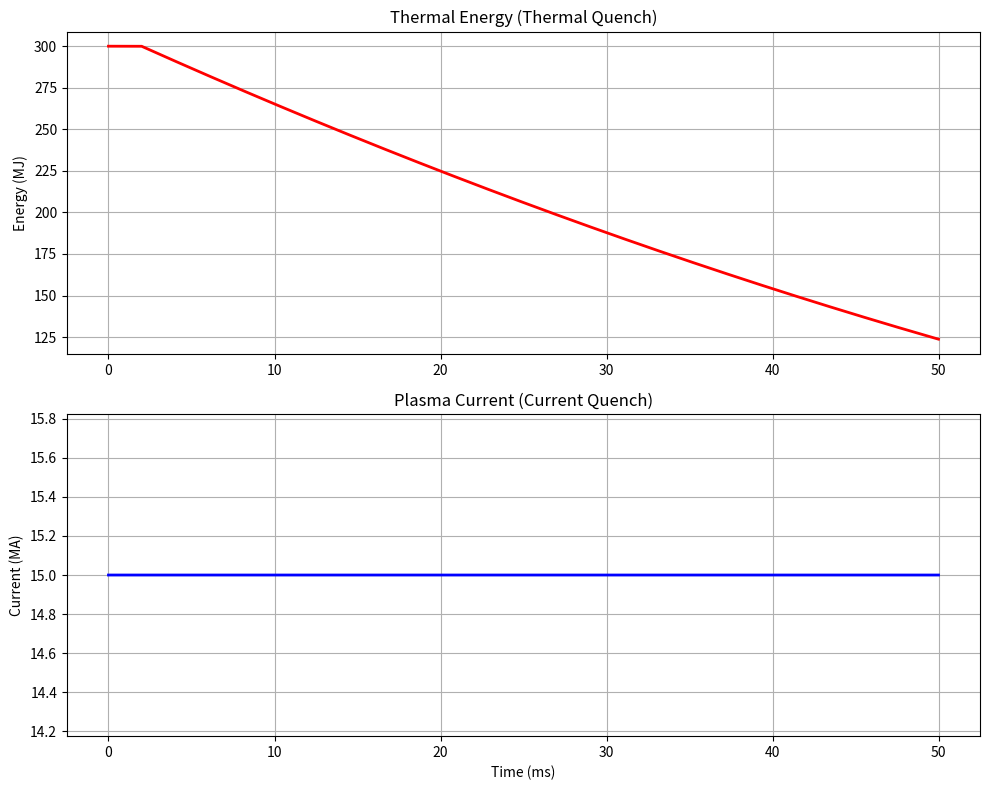

Source code (Python):
# ──────────────────────────────────────────────────────────────────────
# SCPN Fusion Core — SPI Mitigation
# © 1998–2026 Miroslav Šotek. All rights reserved.
# Contact: www.anulum.li | [email redacted]
# ORCID: https://orcid.org/0009-0009-3560-0851
# License: GNU AGPL v3 | Commercial licensing available
# ──────────────────────────────────────────────────────────────────────
import numpy as np
import matplotlib.pyplot as plt

class ShatteredPelletInjection:
    """
    Simulates the mitigation of a Major Disruption using Neon SPI.
    Physics:
    1. Thermal Quench (TQ): Radiation cooling by impurities.
    2. Current Quench (CQ): Current decay due to increased resistivity.
    """
    def __init__(self, Plasma_Energy_MJ=300.0, Plasma_Current_MA=15.0):
        self.W_th = Plasma_Energy_MJ * 1e6 # Joules
        self.Ip = Plasma_Current_MA * 1e6 # Amps
        self.Te = 20.0 # keV initial
        
    def trigger_mitigation(self, neon_quantity_mol=0.1):
        print(f"--- DISRUPTION DETECTED! TRIGGERING SPI ({neon_quantity_mol} mol Neon) ---")
        
        # 1. Assimilation
        # Time for pellet to shatter and mix
        t_mix = 0.002 # 2 ms
        
        # 2. Radiation Phase (Thermal Quench)
        # Radiated Power ~ n_e * n_imp * L_z(Te)
        # Neon cooling rate is massive at 10-100 eV
        
        dt = 1e-5 # 10 us
        time_axis = []
        history_W = []
        history_I = []
        history_T = []
        
        # Physics Loop
        t = 0
        phase = "Thermal Quench"
        
        while t < 0.05: # Simulate 50 ms
            # Radiation Loss
            if t > t_mix:
                # Cooling Power (Simplified Model)
                # P_rad ~ 1 GW for massive injection
                P_rad = 1e9 * (self.Te / 1.0)**0.5 # Depends on T
                
                # Energy drop
                dW = -P_rad * dt
                self.W_th += dW
                
                # Temperature drop (W ~ n T)
                self.Te = max(0.01, self.Te * (self.W_th / (self.W_th - dW)))
                
                if self.Te < 0.1 and phase == "Thermal Quench":
                    phase = "Current Quench"
                    print(f"  [t={t*1000:.1f}ms] Thermal Quench Complete. Plasma Cold.")
            
            # Current Decay (Current Quench)
            if phase == "Current Quench":
                # Cold plasma = High Resistivity (Spitzer)
                # eta ~ T^(-3/2)
                R_plasma = 1e-6 * (1.0 / self.Te)**1.5
                L_plasma = 1e-6 # Inductance
                
                # L dI/dt + R I = 0
                dI = -(R_plasma / L_plasma) * self.Ip * dt
                self.Ip += dI
                
            history_W.append(self.W_th / 1e6)
            history_I.append(self.Ip / 1e6)
            history_T.append(self.Te)
            time_axis.append(t * 1000)
            t += dt
            
        return time_axis, history_W, history_I

def run_spi_test():
    spi = ShatteredPelletInjection()
    t, W, I = spi.trigger_mitigation()
    
    fig, (ax1, ax2) = plt.subplots(2, 1, figsize=(10, 8))
    
    ax1.plot(t, W, 'r-', linewidth=2)
    ax1.set_title("Thermal Energy (Thermal Quench)")
    ax1.set_ylabel("Energy (MJ)")
    ax1.grid(True)
    
    ax2.plot(t, I, 'b-', linewidth=2)
    ax2.set_title("Plasma Current (Current Quench)")
    ax2.set_xlabel("Time (ms)")
    ax2.set_ylabel("Current (MA)")
    ax2.grid(True)
    
    plt.tight_layout()
    plt.savefig("SPI_Mitigation_Result.png")
    print("Saved: SPI_Mitigation_Result.png")

if __name__ == "__main__":
    run_spi_test()
